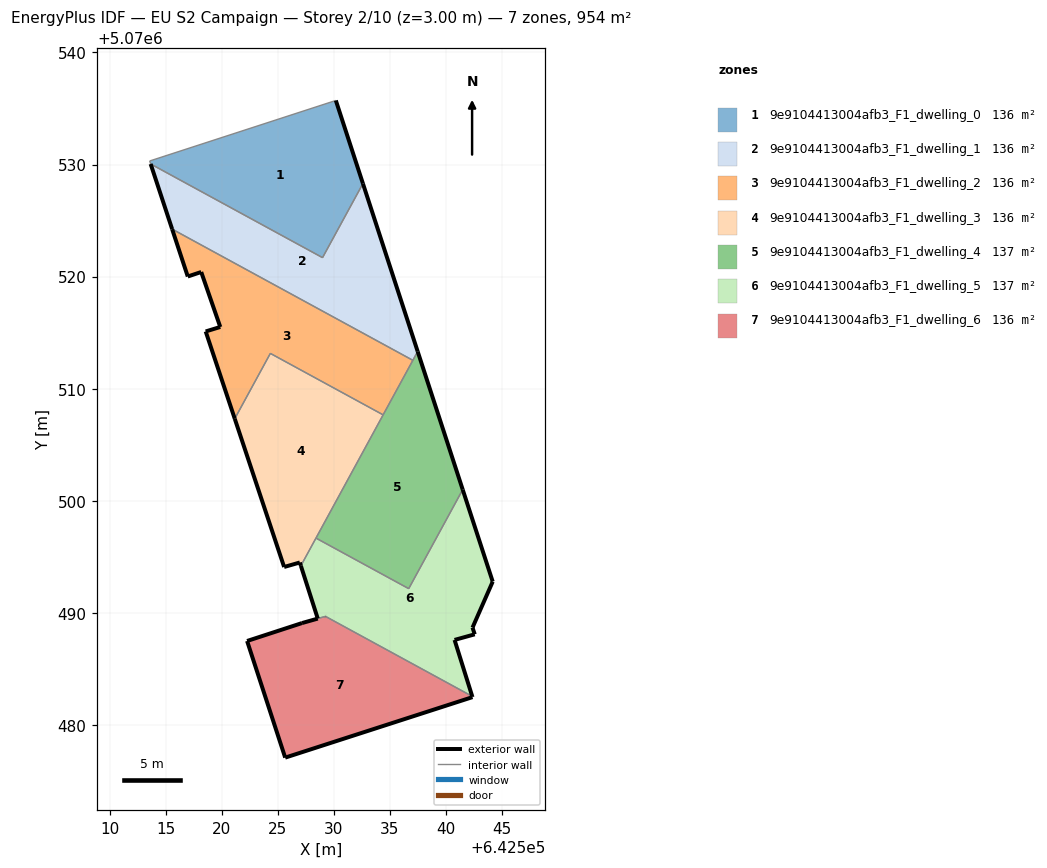
=== STOREY PLAN SPEC (per zone: floor XY polygon, exterior-wall plan segments, windows/doors) ===
zone 1: 9e9104413004afb3_F1_dwelling_0  (136.3 m²)
  floor: (642528.99, 5070521.69) (642532.60, 5070528.30) (642530.18, 5070535.72) (642530.12, 5070535.70) (642513.57, 5070530.32) (642513.65, 5070530.05)
  exterior wall: (642530.18, 5070535.72) – (642532.60, 5070528.30)  [7.8 m]
  interior walls: 5
zone 2: 9e9104413004afb3_F1_dwelling_1  (136.1 m²)
  floor: (642537.05, 5070512.53) (642537.48, 5070513.32) (642532.60, 5070528.30) (642528.99, 5070521.69) (642513.65, 5070530.05) (642515.57, 5070524.24)
  exterior wall: (642532.60, 5070528.30) – (642537.48, 5070513.32)  [15.8 m]
  exterior wall: (642515.57, 5070524.24) – (642513.65, 5070530.05)  [6.1 m]
  interior walls: 4
zone 3: 9e9104413004afb3_F1_dwelling_2  (136.1 m²)
  floor: (642534.40, 5070507.66) (642537.05, 5070512.53) (642515.57, 5070524.24) (642516.97, 5070520.01) (642518.17, 5070520.41) (642519.87, 5070515.50) (642518.56, 5070515.10) (642521.16, 5070507.32) (642524.33, 5070513.15)
  exterior wall: (642521.16, 5070507.32) – (642518.56, 5070515.10)  [8.2 m]
  exterior wall: (642518.56, 5070515.10) – (642519.87, 5070515.50)  [1.4 m]
  exterior wall: (642519.87, 5070515.50) – (642518.17, 5070520.41)  [5.2 m]
  exterior wall: (642518.17, 5070520.41) – (642516.97, 5070520.01)  [1.3 m]
  exterior wall: (642516.97, 5070520.01) – (642515.57, 5070524.24)  [4.5 m]
  interior walls: 4
zone 4: 9e9104413004afb3_F1_dwelling_3  (135.8 m²)
  floor: (642527.06, 5070494.19) (642534.40, 5070507.66) (642524.33, 5070513.15) (642521.16, 5070507.32) (642525.56, 5070494.09) (642526.96, 5070494.49)
  exterior wall: (642527.06, 5070494.19) – (642526.96, 5070494.49)  [0.3 m]
  exterior wall: (642526.96, 5070494.49) – (642525.56, 5070494.09)  [1.5 m]
  exterior wall: (642525.56, 5070494.09) – (642521.16, 5070507.32)  [13.9 m]
  interior walls: 4
zone 5: 9e9104413004afb3_F1_dwelling_4  (136.8 m²)
  floor: (642536.68, 5070492.15) (642541.50, 5070500.99) (642537.48, 5070513.32) (642528.41, 5070496.67)
  exterior wall: (642537.48, 5070513.32) – (642541.50, 5070500.99)  [13.0 m]
  interior walls: 5
zone 6: 9e9104413004afb3_F1_dwelling_5  (136.8 m²)
  floor: (642542.35, 5070482.54) (642540.77, 5070487.58) (642542.57, 5070488.08) (642542.38, 5070488.68) (642544.18, 5070492.78) (642541.50, 5070500.99) (642536.68, 5070492.15) (642528.41, 5070496.67) (642527.06, 5070494.19) (642528.56, 5070489.48) (642529.25, 5070489.68)
  exterior wall: (642541.50, 5070500.99) – (642544.18, 5070492.78)  [8.6 m]
  exterior wall: (642544.18, 5070492.78) – (642542.38, 5070488.68)  [4.5 m]
  exterior wall: (642542.38, 5070488.68) – (642542.57, 5070488.08)  [0.6 m]
  exterior wall: (642542.57, 5070488.08) – (642540.77, 5070487.58)  [1.9 m]
  exterior wall: (642540.77, 5070487.58) – (642542.35, 5070482.54)  [5.3 m]
  exterior wall: (642528.56, 5070489.48) – (642527.06, 5070494.19)  [4.9 m]
  exterior wall: (642529.26, 5070489.68) – (642529.25, 5070489.68)  [0.0 m]
  interior walls: 5
zone 7: 9e9104413004afb3_F1_dwelling_6  (136.3 m²)
  floor: (642542.37, 5070482.47) (642542.35, 5070482.54) (642529.26, 5070489.68) (642527.16, 5070489.08) (642522.26, 5070487.48) (642525.66, 5070477.08)
  exterior wall: (642542.35, 5070482.54) – (642542.37, 5070482.47)  [0.1 m]
  exterior wall: (642542.37, 5070482.47) – (642525.66, 5070477.08)  [17.6 m]
  exterior wall: (642525.66, 5070477.08) – (642522.26, 5070487.48)  [10.9 m]
  exterior wall: (642522.26, 5070487.48) – (642527.16, 5070489.08)  [5.2 m]
  exterior wall: (642527.16, 5070489.08) – (642528.57, 5070489.48)  [1.5 m]
  exterior wall: (642529.25, 5070489.68) – (642529.26, 5070489.68)  [0.0 m]
  interior walls: 2

=== DERIVED (storey summary) ===
Building: EU S2 Campaign
Storey: 2 of 10  (floor level z = 3.00 m)
Storey gross floor area: 954.4 m²
Zones on this storey: 7
  - 9e9104413004afb3_F1_dwelling_0: floor 136.3 m²; exterior wall 7.8 m (23.4 m²); WWR 0.0%
  - 9e9104413004afb3_F1_dwelling_1: floor 136.1 m²; exterior wall 21.9 m (65.6 m²); WWR 0.0%
  - 9e9104413004afb3_F1_dwelling_2: floor 136.1 m²; exterior wall 20.5 m (61.4 m²); WWR 0.0%
  - 9e9104413004afb3_F1_dwelling_3: floor 135.8 m²; exterior wall 15.7 m (47.1 m²); WWR 0.0%
  - 9e9104413004afb3_F1_dwelling_4: floor 136.8 m²; exterior wall 13.0 m (38.9 m²); WWR 0.0%
  - 9e9104413004afb3_F1_dwelling_5: floor 136.8 m²; exterior wall 25.8 m (77.5 m²); WWR 0.0%
  - 9e9104413004afb3_F1_dwelling_6: floor 136.3 m²; exterior wall 35.2 m (105.6 m²); WWR 0.0%
Zone adjacency (shared interzone walls):
  - 9e9104413004afb3_F1_dwelling_0 ↔ 9e9104413004afb3_F1_dwelling_1
  - 9e9104413004afb3_F1_dwelling_1 ↔ 9e9104413004afb3_F1_dwelling_2
  - 9e9104413004afb3_F1_dwelling_1 ↔ 9e9104413004afb3_F1_dwelling_4
  - 9e9104413004afb3_F1_dwelling_2 ↔ 9e9104413004afb3_F1_dwelling_3
  - 9e9104413004afb3_F1_dwelling_2 ↔ 9e9104413004afb3_F1_dwelling_4
  - 9e9104413004afb3_F1_dwelling_3 ↔ 9e9104413004afb3_F1_dwelling_4
  - 9e9104413004afb3_F1_dwelling_3 ↔ 9e9104413004afb3_F1_dwelling_5
  - 9e9104413004afb3_F1_dwelling_4 ↔ 9e9104413004afb3_F1_dwelling_5
  - 9e9104413004afb3_F1_dwelling_5 ↔ 9e9104413004afb3_F1_dwelling_6